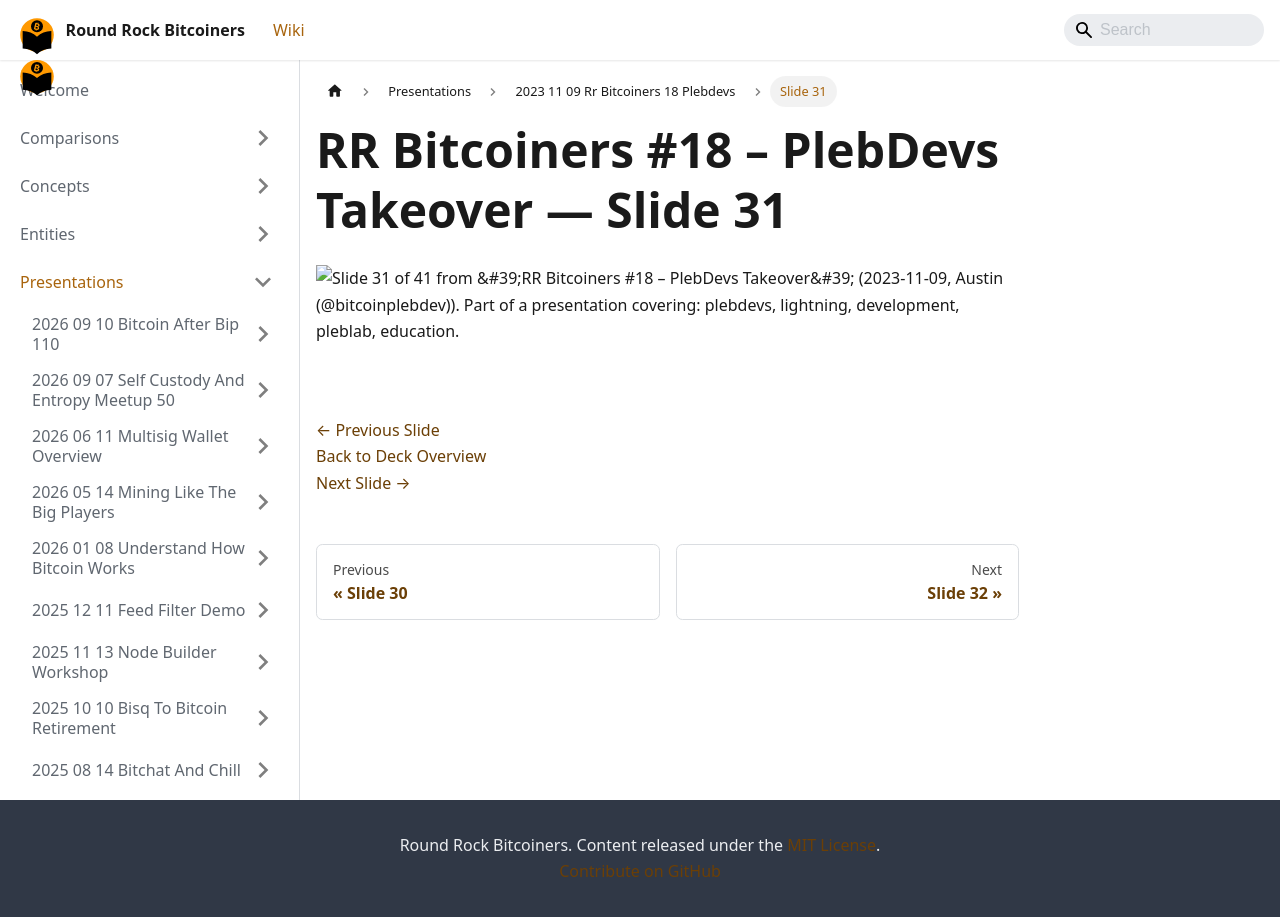

repository: jason-me/rrbtc-wiki · page: presentations/2023-11-09-rr-bitcoiners-18-plebdevs/slide-031/index.html · generator: docusaurus

---
title: "Slide 31 of 41 - RR Bitcoiners #18 – PlebDevs Takeover"
sidebar_label: "Slide 31"
pagination_next: "presentations/2023-11-09-rr-bitcoiners-18-plebdevs/slide-032"
pagination_prev: "presentations/2023-11-09-rr-bitcoiners-18-plebdevs/slide-030"
---

# RR Bitcoiners #18 – PlebDevs Takeover — Slide 31

![Slide 31 of 41 from 'RR Bitcoiners #18 – PlebDevs Takeover' (2023-11-09, Austin (@bitcoinplebdev)). Part of a presentation covering: plebdevs, lightning, development, pleblab, education.](/img/slides/2023-11-09-rr-bitcoiners-18-plebdevs/slide_030.jpg)

<br/>
<br/>

[← Previous Slide](/presentations/2023-11-09-rr-bitcoiners-18-plebdevs/slide-030)  
[Back to Deck Overview](/presentations/2023-11-09-rr-bitcoiners-18-plebdevs/)  
[Next Slide →](/presentations/2023-11-09-rr-bitcoiners-18-plebdevs/slide-032)
